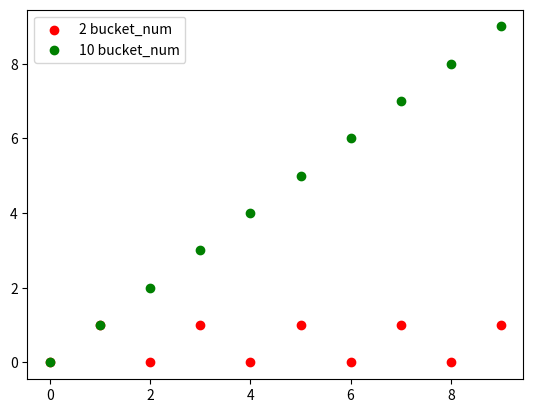

Generate this figure with matplotlib:
# hash collision view
import numpy as np
import matplotlib.pyplot as plt
from numpy.typing import NDArray


def der_ost(num: NDArray, bucket_num: int) -> NDArray:
    return num % bucket_num


def create_plot() -> None:
    x1 = np.linspace(0, 9, 10)
    y1 = der_ost(x1, 2)
    y2 = der_ost(x1, 10)
    plt.scatter(x1, y1, label="2 bucket_num", color="red")
    plt.scatter(x1, y2, label="10 bucket_num", color="green")
    plt.legend()
    plt.show()


def main() -> None:
    create_plot()


if __name__ == "__main__":
    main()
